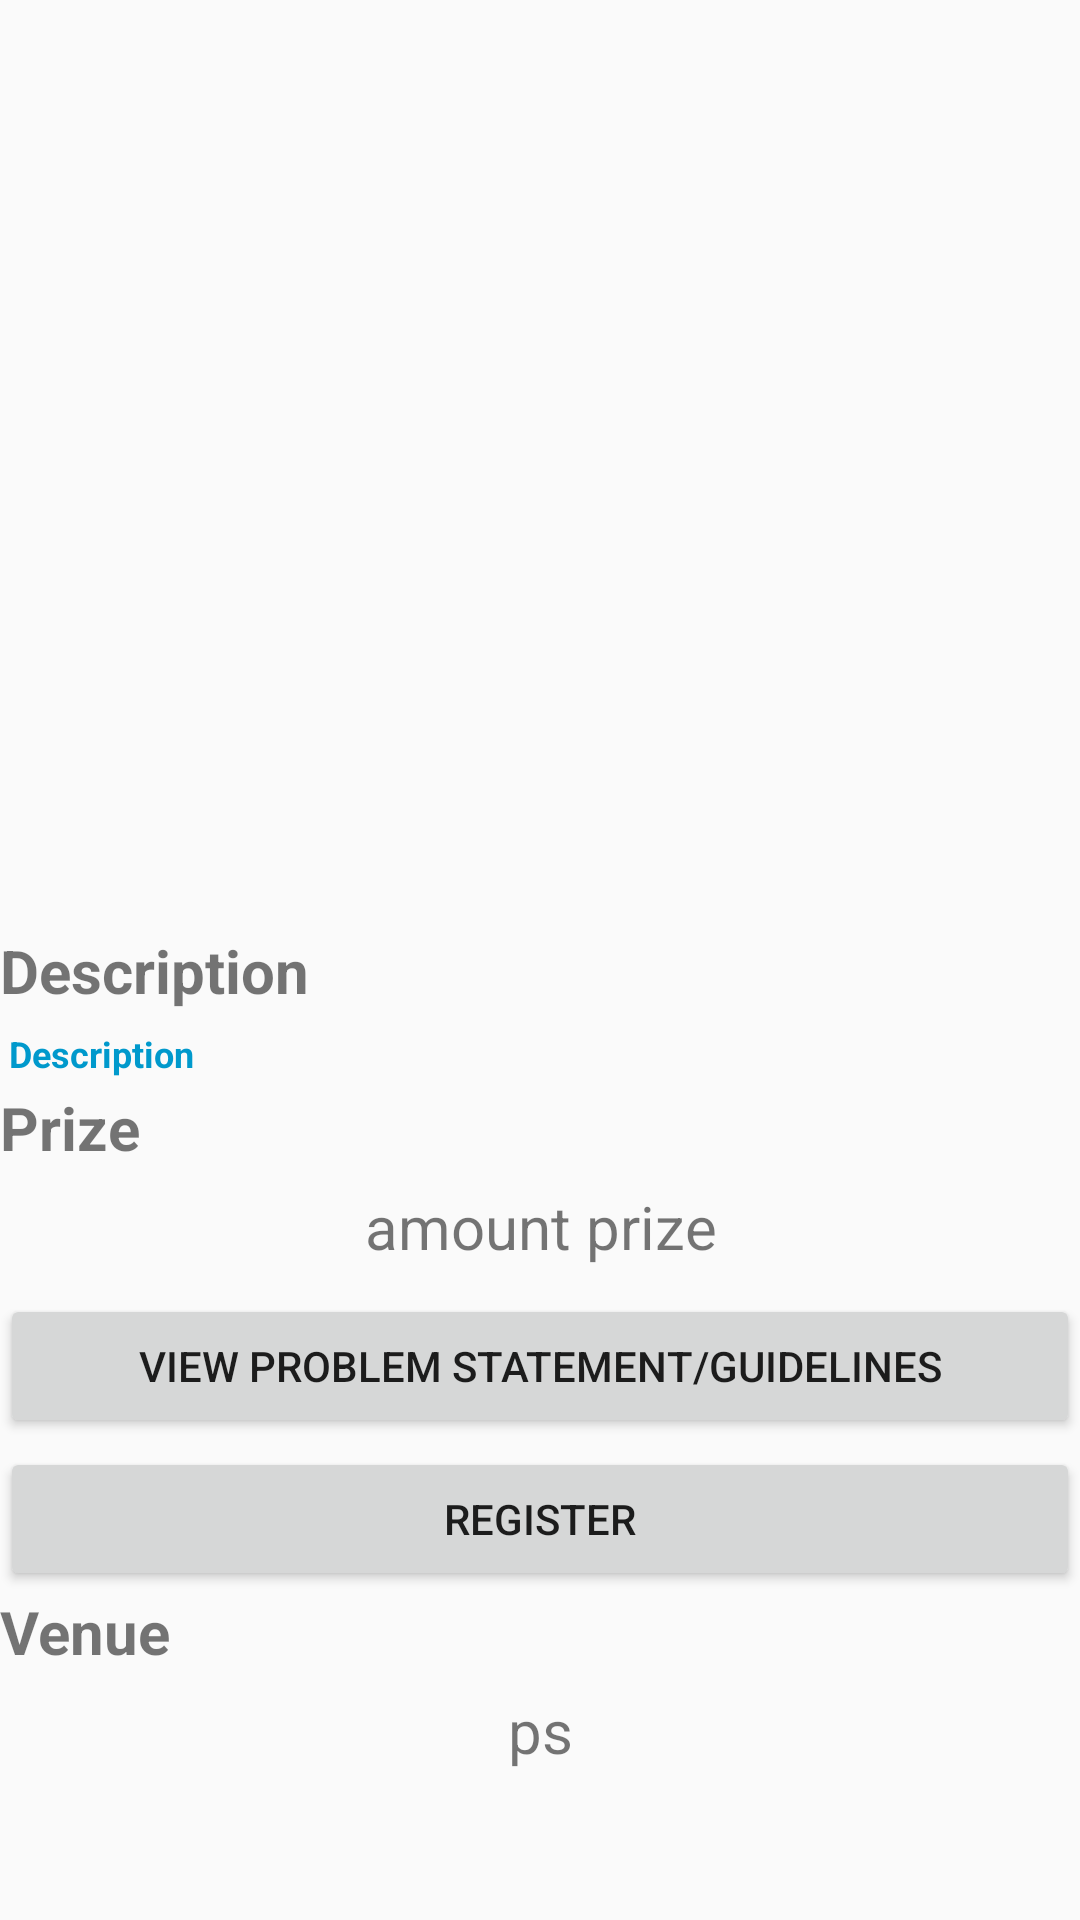

Reconstruct the res/layout file that produces this screen, plus the resources it refers to.
<!-- AndroidManifest.xml: application theme AppTheme -->
<!-- res/layout/fragment_event_details.xml -->
<FrameLayout xmlns:android="http://schemas.android.com/apk/res/android"
    xmlns:tools="http://schemas.android.com/tools"
    android:layout_width="match_parent"
    android:layout_height="match_parent"
    android:background="#00000000"
    tools:context="com.vjti.ieee.ieee_vjti.Fragments.MainEventFragment">

    <LinearLayout xmlns:android="http://schemas.android.com/apk/res/android"
        xmlns:tools="http://schemas.android.com/tools"
        android:layout_width="match_parent"
        android:layout_height="match_parent"
        android:orientation="vertical"
        tools:context="com.vjti.ieee.ieee_vjti.Fragments.EventDetailsFragment">

        <TextView
            android:id="@+id/event_fragment_date"
            android:layout_width="match_parent"
            android:layout_height="30dp"
            android:gravity="center_horizontal"
            android:textSize="20sp"
            android:textStyle="bold" />
        
        <ScrollView
            android:layout_width="match_parent"
            android:layout_height="match_parent">



            <LinearLayout
                android:layout_width="match_parent"
                android:layout_height="wrap_content"
                android:orientation="vertical" >



                <ImageView
                    android:id="@+id/event_fragment_image"
                    android:layout_width="match_parent"
                    android:layout_height="270dp"
                    android:layout_margin="5dp" />

                <TextView
                    android:layout_width="match_parent"
                    android:layout_height="30dp"
                    android:text="Description"
                    android:textSize="20sp"
                    android:textStyle="bold" />


                <TextView
                    android:id="@+id/event_fragment_description"
                    android:layout_width="match_parent"
                    android:layout_height="match_parent"
                    android:layout_margin="3dp"
                    android:text="Description"
                    android:textColor="@android:color/holo_blue_dark"
                    android:textSize="12sp"
                    android:textStyle="bold" />

                <TextView
                    android:layout_width="match_parent"
                    android:layout_height="30dp"
                    android:text="Prize"
                    android:textSize="20sp"
                    android:textStyle="bold"/>

                <TextView
                    android:id="@+id/event_fragment_prize"
                    android:layout_width="match_parent"
                    android:layout_height="30dp"
                    android:layout_margin="3dp"
                    android:gravity="center_horizontal"
                    android:text="amount prize"
                    android:textSize="20sp" />

                
                <Button
                    android:id="@+id/event_fragment_ps"
                    android:layout_width="match_parent"
                    android:layout_height="wrap_content"
                    android:layout_marginTop="3dp"
                    android:text="VIEW PROBLEM STATEMENT/GUIDELINES"/>

                <Button
                    android:id="@+id/event_fragment_register"
                    android:layout_width="match_parent"
                    android:layout_height="wrap_content"
                    android:layout_marginTop="3dp"
                    android:text="REGISTER" />

                <TextView
                    android:layout_width="match_parent"
                    android:layout_height="30dp"
                    android:text="Venue"
                    android:textSize="20sp"
                    android:textStyle="bold"/>

                <TextView
                    android:id="@+id/event_fragment_venue"
                    android:layout_width="match_parent"
                    android:layout_height="30dp"
                    android:layout_margin="3dp"
                    android:gravity="center_horizontal"
                    android:text="ps"
                    android:textSize="20sp" />

            </LinearLayout>
        </ScrollView>

    </LinearLayout>
</FrameLayout>
<!-- resources referenced by this layout -->
<resources>
  <style name="AppTheme" parent="Theme.AppCompat.Light.DarkActionBar">
          
          <item name="colorPrimary">@color/colorPrimary</item>
          <item name="colorPrimaryDark">@color/colorPrimaryDark</item>
          <item name="colorAccent">@color/colorAccent</item>
      </style>
  <color name="colorPrimary">#989898</color>
  <color name="colorPrimaryDark">#a4a4a4</color>
  <color name="colorAccent">#000000</color>
</resources>
